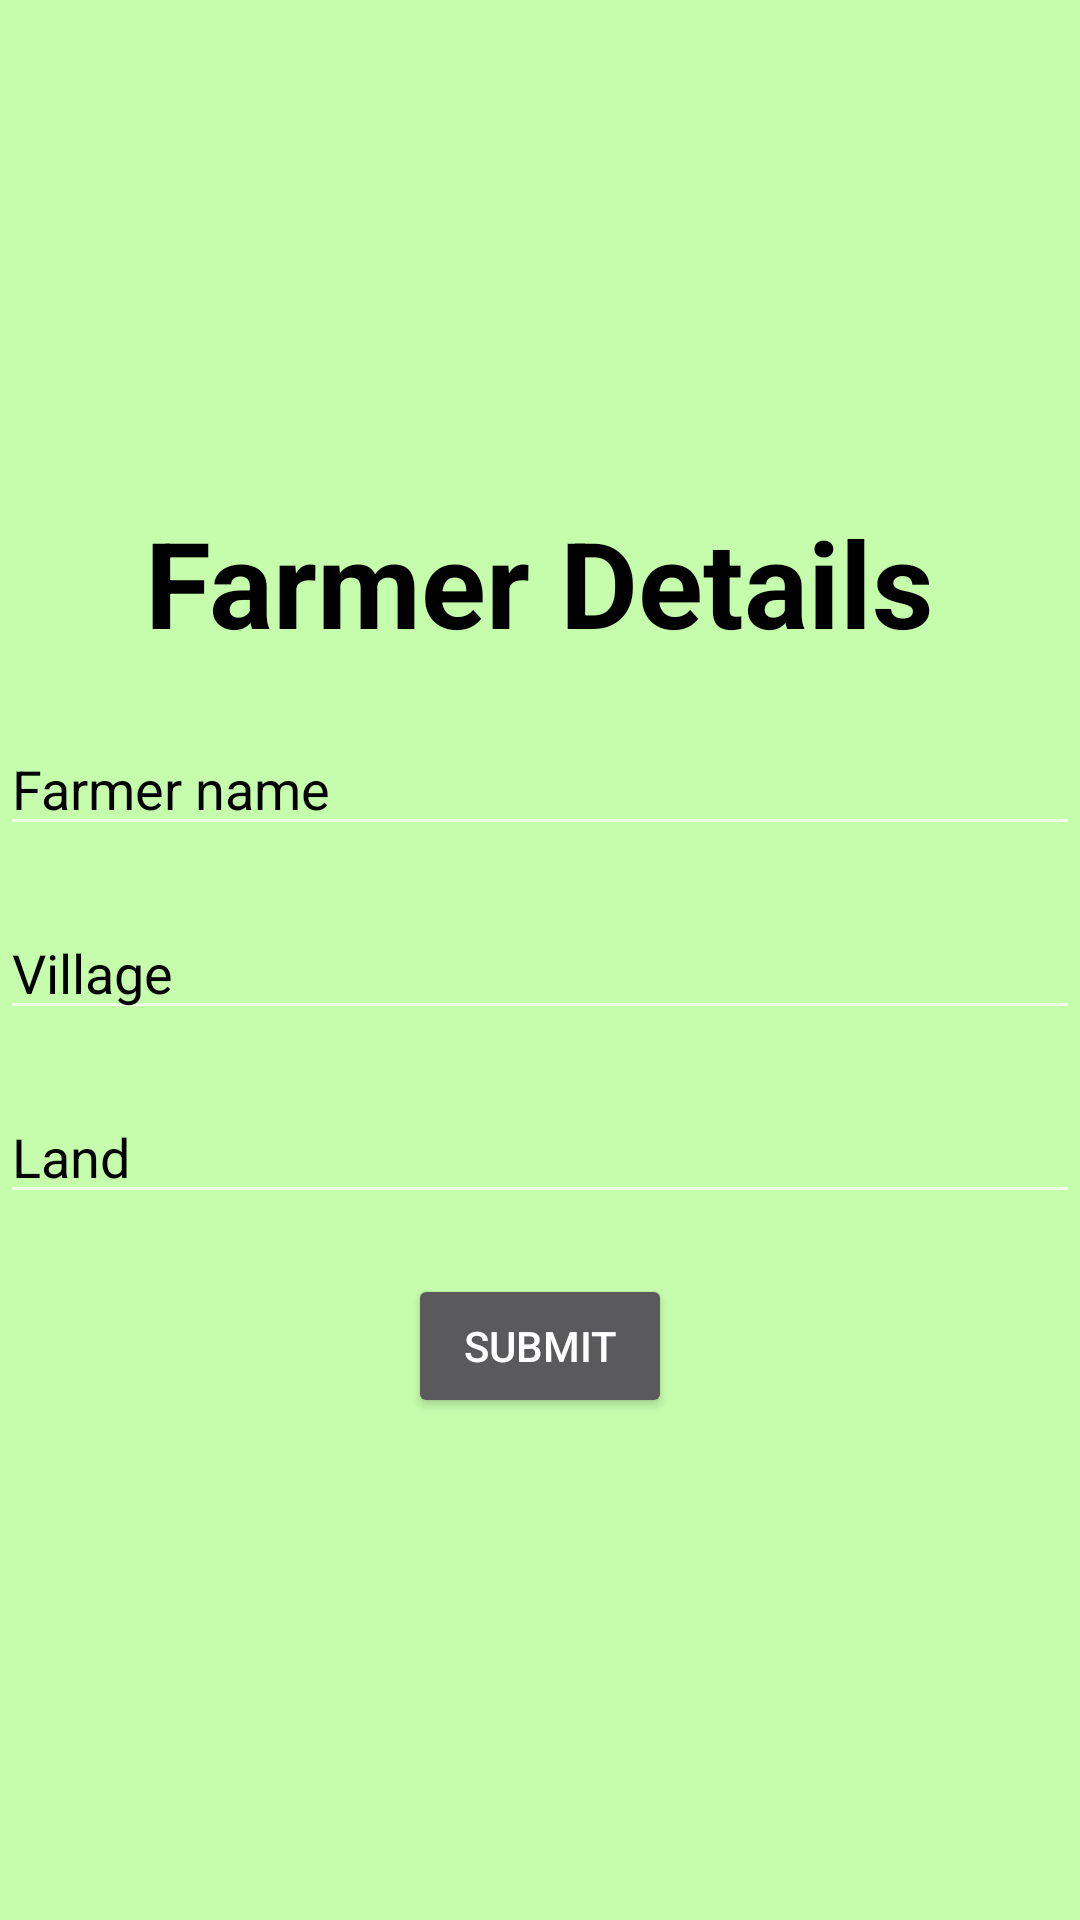

The Android layout XML behind this screen, and the referenced resources:
<!-- AndroidManifest.xml: application theme Theme.AppCompat -->
<!-- res/layout/activity_framers.xml -->
<?xml version="1.0" encoding="utf-8"?>
<LinearLayout xmlns:android="http://schemas.android.com/apk/res/android"
    xmlns:app="http://schemas.android.com/apk/res-auto"
    xmlns:tools="http://schemas.android.com/tools"
    android:id="@+id/main"
    android:layout_width="match_parent"
    android:layout_height="match_parent"
    android:orientation="vertical"
    android:gravity="center"
    tools:context=".FramersActivity"
    android:background="#C5FDAD">

    <TextView
        android:id="@+id/farmer"
        android:layout_width="wrap_content"
        android:layout_height="wrap_content"

        android:text="@string/farmer_details"

        android:textColor="@color/black"
        android:textStyle="bold"
        android:textSize="40sp"
        tools:ignore="HardcodedText" />
    <EditText
        android:id="@+id/farmername"
        android:layout_width="match_parent"
        android:layout_height="wrap_content"

        android:hint="@string/farmer_name"

        android:textColorHint="@color/black"
        android:layout_marginTop="20dp"
        android:textColor="@color/black"
        tools:ignore="Autofill,HardcodedText,TextFields" />
    <EditText
        android:id="@+id/village"
        android:layout_width="match_parent"
        android:layout_height="wrap_content"

        android:hint="@string/village"

        android:textColorHint="@color/black"
        android:layout_marginTop="20dp"
        android:textColor="@color/black"
        tools:ignore="Autofill,HardcodedText,TextFields" />
    <EditText
        android:id="@+id/area"
        android:layout_width="match_parent"
        android:layout_height="wrap_content"

        android:hint="@string/land"

        android:textColorHint="@color/black"
        android:textColor="@color/black"
        android:layout_marginTop="20dp"
        tools:ignore="Autofill,HardcodedText,TextFields" />
    <Button
        android:id="@+id/farmerButton"
        android:layout_width="wrap_content"
        android:layout_height="wrap_content"

        android:text="@string/submit"

        android:layout_marginTop="20dp"
        tools:ignore="HardcodedText" />

</LinearLayout>
<!-- resources referenced by this layout -->
<resources>
  <string name="farmer_details">Farmer Details</string>
  <string name="farmer_name">Farmer name</string>
  <string name="land">Land</string>
  <string name="submit">Submit</string>
  <string name="village">Village</string>
  <!-- not gathered from this repository: default colours our renderer supplied (Android Studio template values) -->
  <color name="black">#FF000000</color>
</resources>
